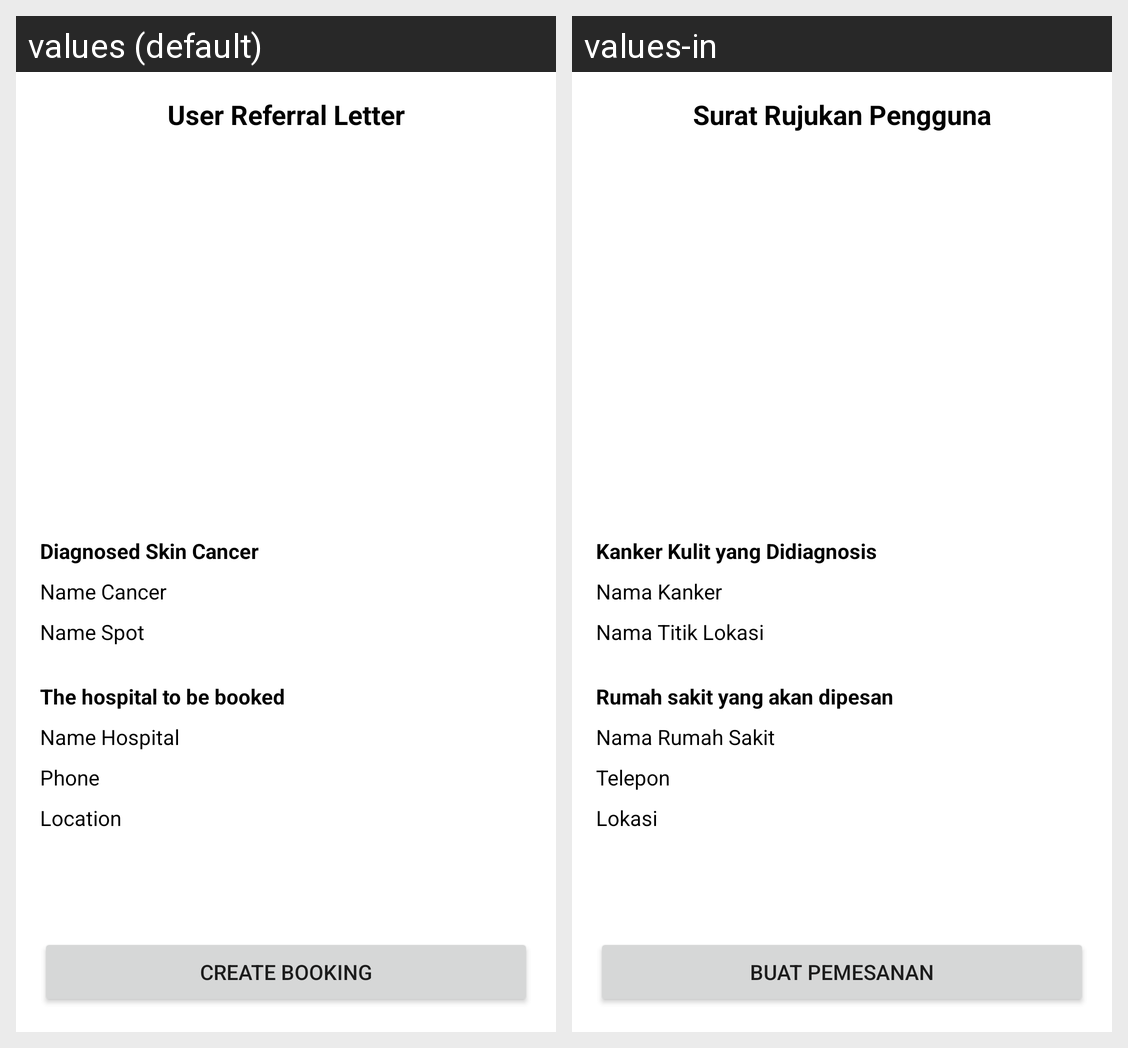

The Android screen above is rendered under two locales of the same app. Produce the string resources it draws, with the default and per-locale values.
Android screen res/layout/activity_booking_hospital.xml rendered under 2 locales, left to right: values (default), values-in. Device: Nexus 5 (rendered at 1080×1920; each locale shown at half size, 540×960, under a caption strip naming it); theme Theme.Scade.
Strings drawn on this screen, with the default value and each locale's value (text and hints the layout hard-codes, and strings that could not be matched under every locale, appear in the picture but are not listed):

user_referral_letter
  values: User Referral Letter
  values-in: Surat Rujukan Pengguna

cancer_diagnosed
  values: Diagnosed Skin Cancer
  values-in: Kanker Kulit yang Didiagnosis

name_cancer
  values: Name Cancer
  values-in: Nama Kanker

name_spot
  values: Name Spot
  values-in: Nama Titik Lokasi

hospital
  values: The hospital to be booked
  values-in: Rumah sakit yang akan dipesan

name_hospital
  values: Name Hospital
  values-in: Nama Rumah Sakit

phone
  values: Phone
  values-in: Telepon

location
  values: Location
  values-in: Lokasi

create_booking
  values: Create Booking
  values-in: Buat Pemesanan
